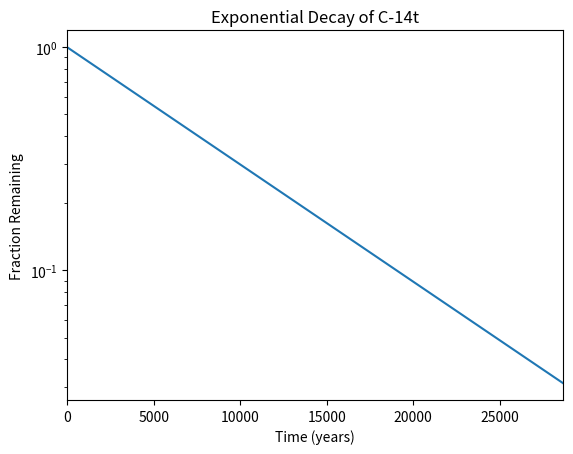

This chart was generated by the following Python code:
#!/usr/bin/env python3
import numpy as np
import matplotlib.pyplot as plt

x = np.arange(0, 28651, 5730)
r = np.log(0.5)
t = 5730
y = np.exp((r / t) * x)
plt.xlabel('Time (years)')
plt.ylabel('Fraction Remaining')
plt.title("Exponential Decay of C-14t")
plt.yscale("log")
plt.xlim(0, 28650)
plt.plot(x,y)
plt.show
